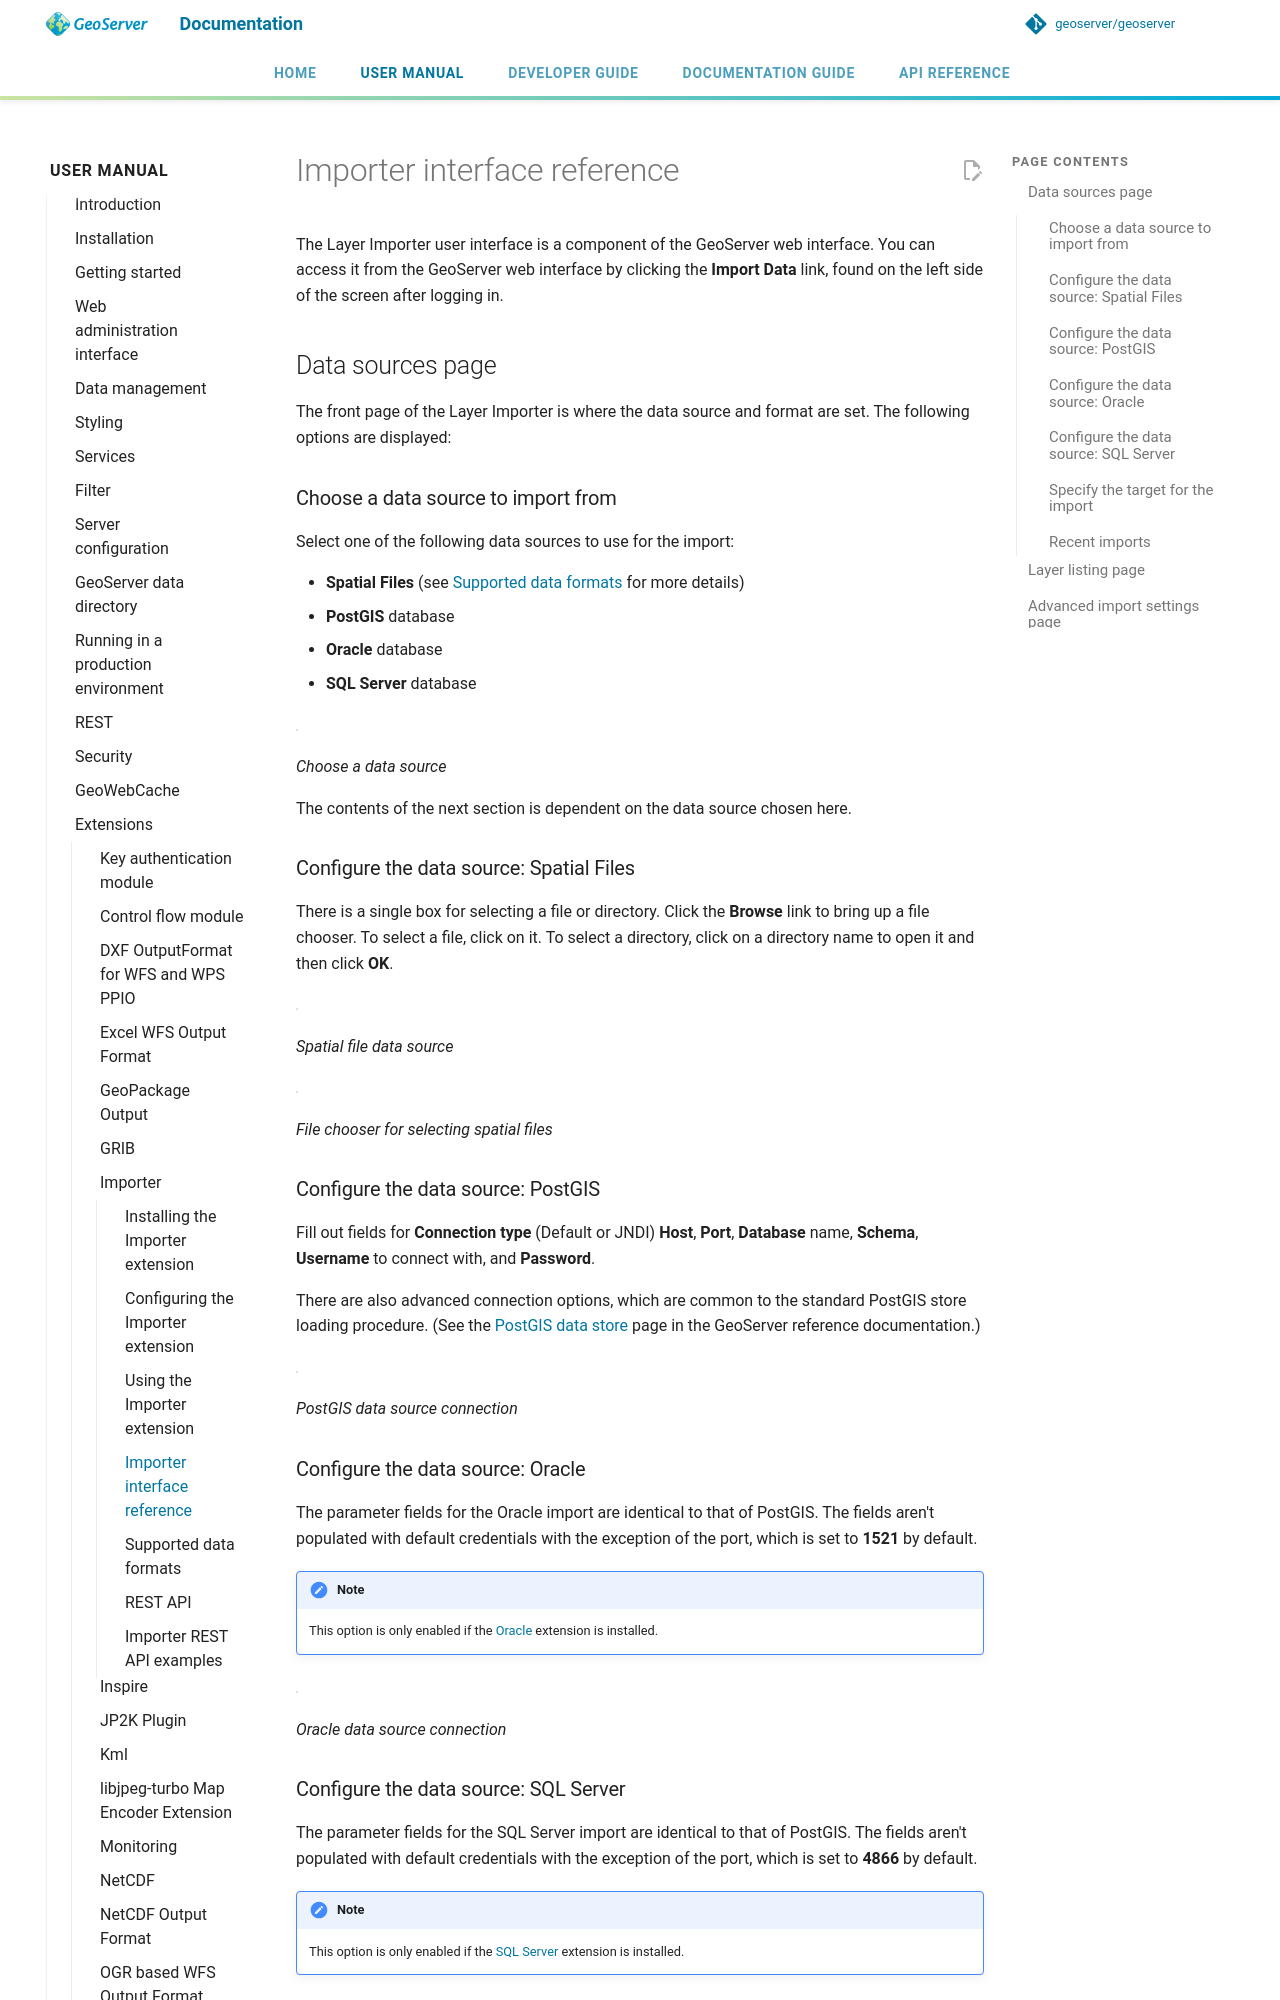

repository: petersmythe/geoserver · page: latest/en/user/extensions/importer/guireference/index.html · generator: mkdocs

# Importer interface reference {: #extensions_importer_guireference }

The Layer Importer user interface is a component of the GeoServer web interface. You can access it from the GeoServer web interface by clicking the **Import Data** link, found on the left side of the screen after logging in.

## Data sources page

The front page of the Layer Importer is where the data source and format are set. The following options are displayed:

### Choose a data source to import from

Select one of the following data sources to use for the import:

- **Spatial Files** (see [Supported data formats](formats.md) for more details)
- **PostGIS** database
- **Oracle** database
- **SQL Server** database

![](images/sources_choosesourcefiles.png)

*Choose a data source*

The contents of the next section is dependent on the data source chosen here.

### Configure the data source: Spatial Files

There is a single box for selecting a file or directory. Click the **Browse** link to bring up a file chooser. To select a file, click on it. To select a directory, click on a directory name to open it and then click **OK**.

![](images/sources_spatialfiles.png)

*Spatial file data source*

![](images/sources_filechooser.png)

*File chooser for selecting spatial files*

### Configure the data source: PostGIS

Fill out fields for **Connection type** (Default or JNDI) **Host**, **Port**, **Database** name, **Schema**, **Username** to connect with, and **Password**.

There are also advanced connection options, which are common to the standard PostGIS store loading procedure. (See the [PostGIS data store](../../data/database/postgis.md) page in the GeoServer reference documentation.)

![](images/sources_postgis.png)

*PostGIS data source connection*

### Configure the data source: Oracle

The parameter fields for the Oracle import are identical to that of PostGIS. The fields aren't populated with default credentials with the exception of the port, which is set to **1521** by default.

!!! note
    This option is only enabled if the [Oracle](../../data/database/oracle.md) extension is installed.

![](images/sources_oracle.png)

*Oracle data source connection*
